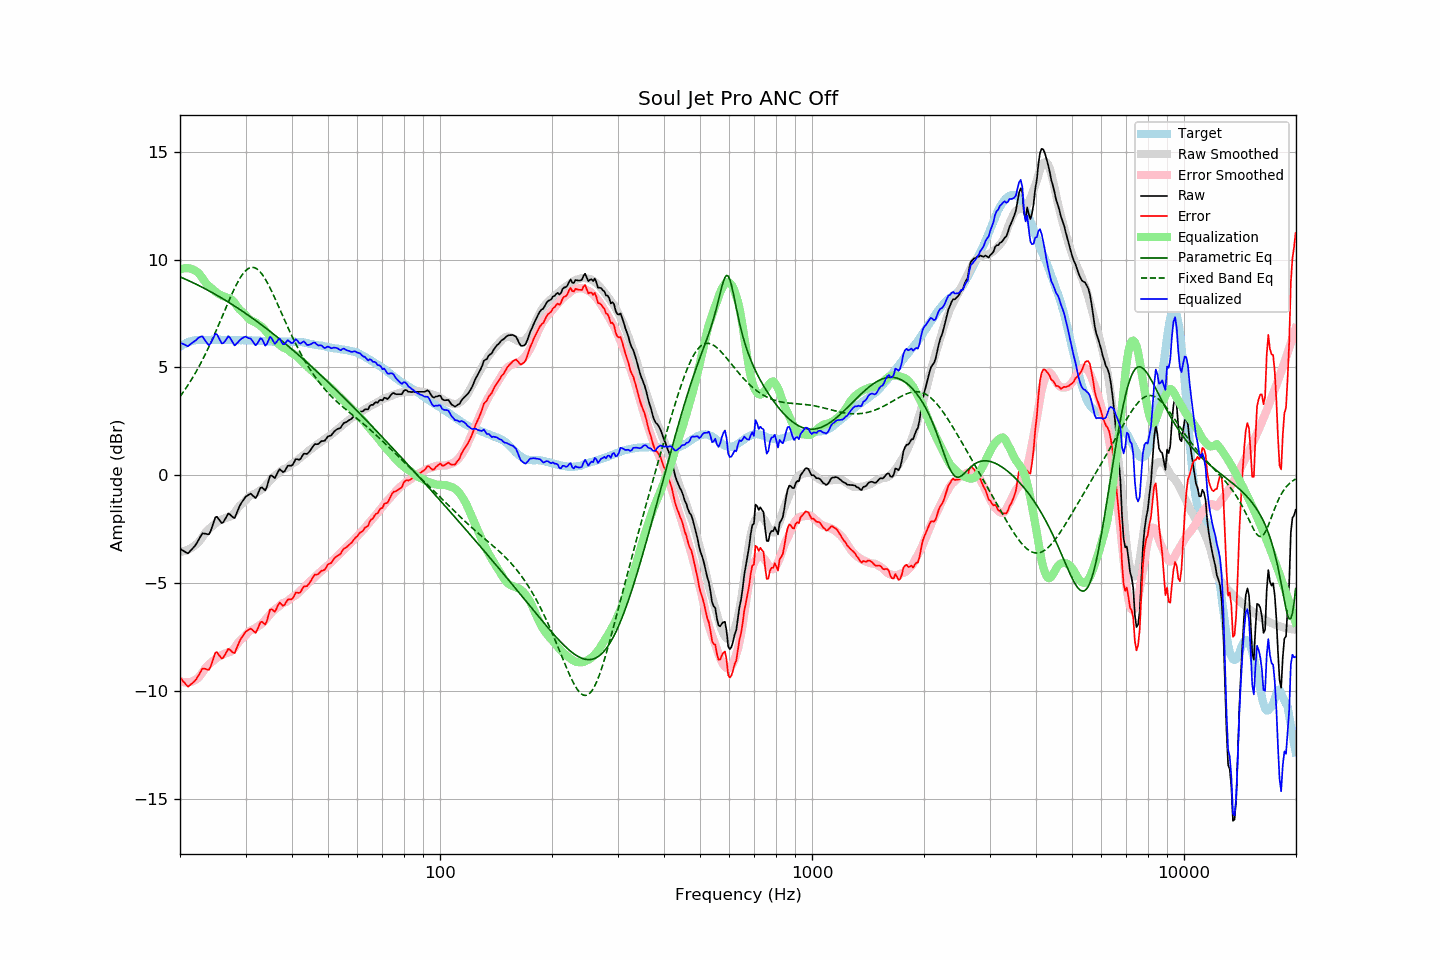

The data file committed next to this chart (first rows):
frequency, raw, error, smoothed, error_smoothed, equalization, parametric_eq, fixed_band_eq, equalized_raw, equalized_smoothed, target
20.00, -3.41, -9.37, -3.55, -9.54, 9.54, 9.20, 3.65, 6.13, 5.99, 5.96
20.20, -3.45, -9.46, -3.54, -9.57, 9.57, 9.17, 3.75, 6.11, 6.02, 6.01
20.40, -3.50, -9.56, -3.53, -9.59, 9.59, 9.14, 3.86, 6.08, 6.06, 6.06
20.61, -3.54, -9.63, -3.51, -9.60, 9.60, 9.10, 3.96, 6.06, 6.09, 6.09
20.81, -3.59, -9.73, -3.48, -9.60, 9.60, 9.07, 4.07, 6.01, 6.12, 6.14
21.02, -3.62, -9.80, -3.45, -9.60, 9.60, 9.04, 4.19, 5.98, 6.15, 6.18
21.23, -3.54, -9.74, -3.41, -9.59, 9.59, 9.00, 4.30, 6.05, 6.18, 6.20
21.44, -3.46, -9.68, -3.37, -9.57, 9.57, 8.97, 4.42, 6.11, 6.20, 6.22
21.66, -3.38, -9.62, -3.32, -9.54, 9.54, 8.93, 4.54, 6.16, 6.22, 6.24
21.87, -3.30, -9.55, -3.27, -9.51, 9.51, 8.90, 4.67, 6.21, 6.24, 6.25
22.09, -3.20, -9.47, -3.21, -9.46, 9.46, 8.86, 4.80, 6.26, 6.26, 6.27
22.31, -3.07, -9.35, -3.14, -9.41, 9.41, 8.82, 4.93, 6.34, 6.27, 6.28
22.54, -2.94, -9.22, -3.06, -9.34, 9.34, 8.79, 5.07, 6.39, 6.27, 6.28
22.76, -2.81, -9.09, -2.96, -9.24, 9.24, 8.75, 5.21, 6.43, 6.28, 6.28
22.99, -2.69, -8.96, -2.86, -9.14, 9.14, 8.71, 5.35, 6.44, 6.28, 6.27
23.22, -2.70, -8.97, -2.74, -9.02, 9.02, 8.67, 5.50, 6.32, 6.28, 6.27
23.45, -2.71, -8.98, -2.64, -8.92, 8.92, 8.63, 5.65, 6.21, 6.28, 6.27
23.69, -2.73, -9.01, -2.56, -8.84, 8.84, 8.59, 5.80, 6.11, 6.28, 6.28
23.92, -2.74, -9.02, -2.49, -8.77, 8.77, 8.55, 5.96, 6.03, 6.28, 6.28
24.16, -2.60, -8.88, -2.43, -8.71, 8.71, 8.51, 6.12, 6.11, 6.28, 6.28
24.40, -2.39, -8.68, -2.36, -8.65, 8.65, 8.47, 6.29, 6.26, 6.28, 6.29
24.65, -2.17, -8.45, -2.30, -8.58, 8.58, 8.43, 6.45, 6.41, 6.28, 6.28
24.89, -1.95, -8.23, -2.24, -8.52, 8.52, 8.39, 6.62, 6.57, 6.28, 6.28
25.14, -1.92, -8.20, -2.18, -8.46, 8.46, 8.34, 6.79, 6.53, 6.28, 6.28
25.39, -2.02, -8.31, -2.13, -8.41, 8.41, 8.30, 6.97, 6.39, 6.28, 6.29
25.65, -2.12, -8.41, -2.09, -8.37, 8.37, 8.26, 7.14, 6.25, 6.28, 6.29
25.91, -2.22, -8.50, -2.05, -8.33, 8.33, 8.21, 7.32, 6.11, 6.28, 6.28
26.16, -2.17, -8.45, -2.02, -8.30, 8.30, 8.17, 7.49, 6.13, 6.28, 6.28
26.43, -2.04, -8.32, -1.99, -8.27, 8.27, 8.12, 7.67, 6.22, 6.28, 6.28
26.69, -1.91, -8.19, -1.96, -8.24, 8.24, 8.08, 7.84, 6.33, 6.28, 6.28
26.96, -1.77, -8.05, -1.95, -8.22, 8.22, 8.03, 8.02, 6.45, 6.28, 6.28
27.23, -1.81, -8.09, -1.92, -8.19, 8.19, 7.99, 8.19, 6.38, 6.27, 6.28
27.50, -1.88, -8.16, -1.88, -8.15, 8.15, 7.94, 8.36, 6.27, 6.27, 6.28
27.77, -1.95, -8.22, -1.82, -8.09, 8.09, 7.89, 8.52, 6.14, 6.27, 6.27
28.05, -1.98, -8.25, -1.73, -8.00, 8.00, 7.84, 8.68, 6.02, 6.27, 6.27
28.33, -1.80, -8.06, -1.62, -7.89, 7.89, 7.80, 8.83, 6.09, 6.27, 6.26
28.62, -1.62, -7.88, -1.52, -7.78, 7.78, 7.75, 8.97, 6.16, 6.27, 6.26
28.90, -1.44, -7.71, -1.43, -7.69, 7.69, 7.70, 9.10, 6.25, 6.27, 6.27
29.19, -1.30, -7.56, -1.36, -7.62, 7.62, 7.65, 9.22, 6.32, 6.26, 6.26
29.48, -1.19, -7.46, -1.30, -7.56, 7.56, 7.60, 9.33, 6.37, 6.26, 6.27
29.78, -1.08, -7.34, -1.23, -7.49, 7.49, 7.55, 9.42, 6.41, 6.26, 6.26
30.08, -0.98, -7.25, -1.15, -7.41, 7.41, 7.50, 9.50, 6.43, 6.26, 6.27
30.38, -0.94, -7.20, -1.06, -7.32, 7.32, 7.44, 9.56, 6.38, 6.26, 6.26
30.68, -0.89, -7.15, -0.99, -7.24, 7.24, 7.39, 9.61, 6.35, 6.26, 6.26
30.99, -0.85, -7.11, -0.94, -7.19, 7.19, 7.34, 9.63, 6.34, 6.25, 6.26
31.30, -0.92, -7.17, -0.90, -7.16, 7.16, 7.29, 9.64, 6.24, 6.25, 6.25
31.61, -0.99, -7.24, -0.88, -7.13, 7.13, 7.23, 9.63, 6.14, 6.25, 6.25
31.93, -1.06, -7.31, -0.84, -7.09, 7.09, 7.18, 9.60, 6.03, 6.25, 6.25
32.24, -0.94, -7.18, -0.79, -7.04, 7.04, 7.12, 9.56, 6.10, 6.24, 6.24
32.57, -0.76, -7.00, -0.75, -6.99, 6.99, 7.07, 9.50, 6.22, 6.24, 6.24
32.89, -0.58, -6.82, -0.70, -6.93, 6.93, 7.01, 9.42, 6.35, 6.23, 6.24
33.22, -0.56, -6.79, -0.65, -6.88, 6.88, 6.96, 9.33, 6.32, 6.23, 6.23
33.55, -0.63, -6.86, -0.58, -6.80, 6.80, 6.90, 9.22, 6.17, 6.22, 6.23
33.89, -0.70, -6.92, -0.50, -6.72, 6.72, 6.85, 9.10, 6.01, 6.22, 6.22
34.23, -0.54, -6.76, -0.41, -6.62, 6.62, 6.79, 8.97, 6.08, 6.22, 6.22
34.57, -0.28, -6.49, -0.32, -6.54, 6.54, 6.73, 8.83, 6.25, 6.21, 6.21
34.92, -0.02, -6.23, -0.24, -6.45, 6.45, 6.67, 8.69, 6.42, 6.21, 6.21
35.27, -0.01, -6.21, -0.16, -6.36, 6.36, 6.62, 8.53, 6.35, 6.20, 6.20
35.62, -0.07, -6.27, -0.08, -6.28, 6.28, 6.56, 8.38, 6.21, 6.20, 6.20
35.97, -0.13, -6.33, -0.02, -6.22, 6.22, 6.50, 8.21, 6.09, 6.20, 6.20
... 635 more rows
